Dataset: processed_data (GitHub, syedowaisi/elpv-pred). Classes: functional, mild, moderate, severe.

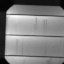
Label: severe

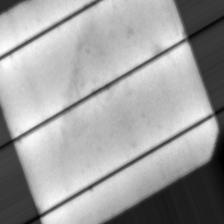
Label: moderate

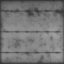
Label: mild

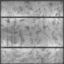
Label: moderate

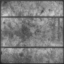
Label: severe

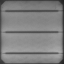
Label: functional
